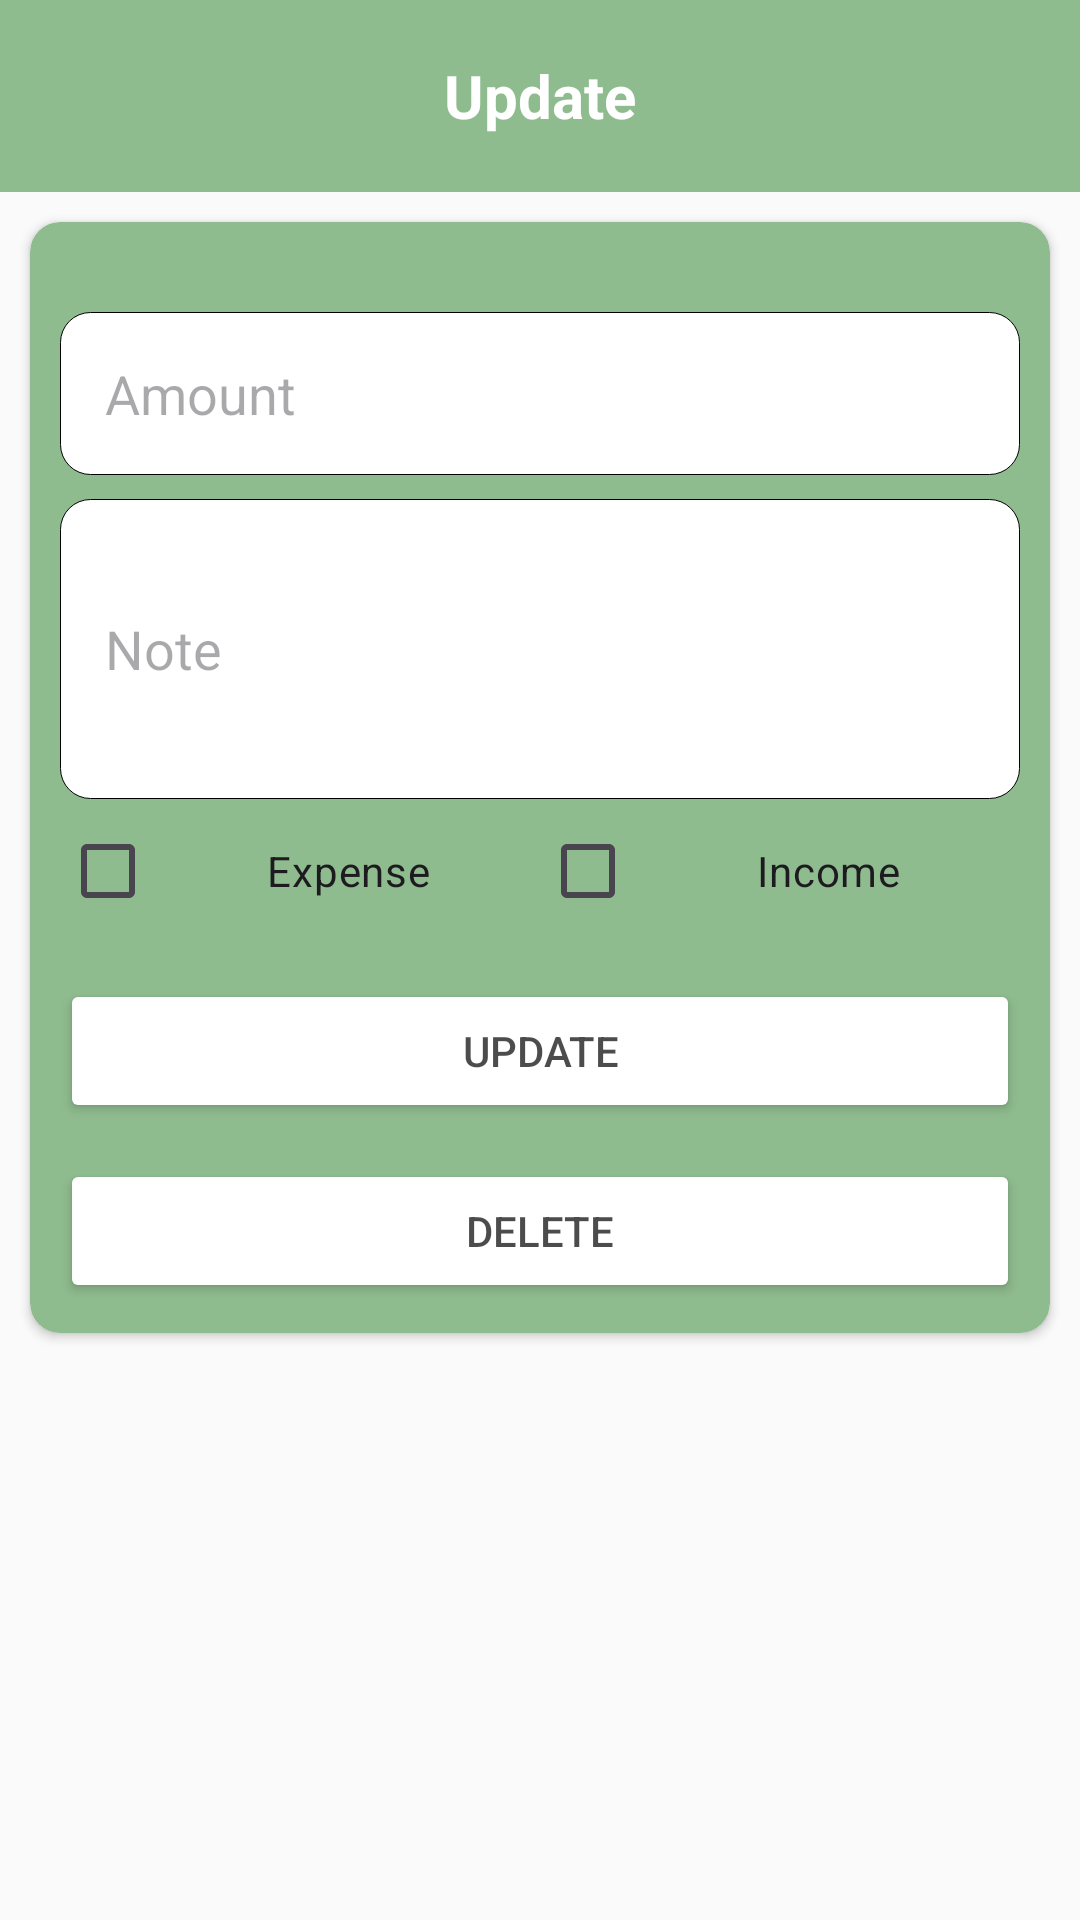

Layout XML and referenced resources for this Android screen:
<!-- AndroidManifest.xml: application theme Theme.CashTrack -->
<!-- res/layout/activity_update.xml -->
<?xml version="1.0" encoding="utf-8"?>
<LinearLayout xmlns:android="http://schemas.android.com/apk/res/android"
    xmlns:app="http://schemas.android.com/apk/res-auto"
    xmlns:tools="http://schemas.android.com/tools"
    android:layout_width="match_parent"
    android:layout_height="match_parent"
    android:background="#fafafa"
    android:orientation="vertical"

    tools:context=".Activities.UpdateActivity">

    <RelativeLayout
        android:id="@+id/custom_toolbar_addTransaction"
        android:layout_width="match_parent"
        android:layout_height="?actionBarSize"
        android:background="@color/DarkSeaGreen">

        <TextView
            android:layout_width="match_parent"
            android:layout_height="wrap_content"
            android:layout_centerVertical="true"
            android:text="Update"
            android:textAlignment="center"
            android:textColor="@color/white"
            android:textSize="20sp"
            android:textStyle="bold" />


    </RelativeLayout>

    <androidx.cardview.widget.CardView
        android:layout_width="match_parent"
        android:layout_height="wrap_content"
        android:layout_margin="10dp"
        app:cardBackgroundColor="@color/DarkSeaGreen"
        app:cardCornerRadius="10dp">

        <LinearLayout
            android:layout_width="match_parent"
            android:layout_height="match_parent"
            android:orientation="vertical"
            android:paddingBottom="10dp">

            <EditText
                android:id="@+id/user_amount_add"
                android:layout_width="match_parent"
                android:layout_height="wrap_content"
                android:layout_marginLeft="10dp"
                android:layout_marginTop="30dp"
                android:layout_marginRight="10dp"
                android:background="@drawable/edit_text_bg"
                android:hint="Amount"

                android:inputType="number"
                android:padding="15dp" />


            <EditText
                android:id="@+id/user_note_add"
                android:layout_width="match_parent"
                android:layout_height="100dp"
                android:layout_gravity="start"
                android:layout_marginLeft="10dp"
                android:layout_marginTop="8dp"
                android:layout_marginRight="10dp"
                android:background="@drawable/edit_text_bg"
                android:hint="Note"

                android:padding="15dp"
                android:textAlignment="textStart" />

            <LinearLayout
                android:layout_width="match_parent"
                android:layout_height="wrap_content"
                android:layout_marginLeft="10dp"
                android:layout_marginRight="10dp"
                android:gravity="center"
                android:orientation="horizontal"
                android:weightSum="2"

                >

                <CheckBox
                    android:id="@+id/expense_check_box"
                    android:layout_width="0dp"
                    android:layout_height="wrap_content"
                    android:layout_weight="1"
                    android:gravity="center"
                    android:text="Expense" />


                <CheckBox
                    android:id="@+id/income_check_box"
                    android:layout_width="0dp"
                    android:layout_height="wrap_content"
                    android:layout_weight="1"
                    android:gravity="center"
                    android:text="Income" />


            </LinearLayout>

            <Button
                android:id="@+id/btn_add_update"
                android:layout_width="match_parent"
                android:layout_height="wrap_content"
                android:layout_marginLeft="10dp"
                android:layout_marginTop="12dp"
                android:layout_marginRight="10dp"
                android:backgroundTint="@color/white"
                android:textColor="#B3000000"
                android:text="Update" />

            <Button
                android:id="@+id/btn_add_delete"
                android:layout_width="match_parent"
                android:layout_height="wrap_content"
                android:layout_marginLeft="10dp"
                android:layout_marginTop="12dp"
                android:layout_marginRight="10dp"
                android:backgroundTint="@color/white"
                android:textColor="#B3000000"
                android:text="Delete" />

        </LinearLayout>
    </androidx.cardview.widget.CardView>

</LinearLayout>
<!-- resources referenced by this layout -->
<resources>
  <color name="DarkSeaGreen">#8FBC8F</color>
  <color name="white">#FFFFFFFF</color>
  <!-- drawable edit_text_bg (drawable) -->
  <?xml version="1.0" encoding="utf-8"?>
  <shape xmlns:android="http://schemas.android.com/apk/res/android">
  
      <solid android:color="@color/white"/>
      <stroke android:color="@color/black" android:width="1px"/>
      <corners android:radius="10dp"/>
  
  </shape>
  <style name="Theme.CashTrack" parent="Base.Theme.CashTrack" />
  <color name="black">#FF000000</color>
  <style name="Base.Theme.CashTrack" parent="Theme.Material3.DayNight.NoActionBar">
          
          
  
          <item name="android:statusBarColor">@color/DarkSeaGreen</item>
  
      </style>
</resources>
